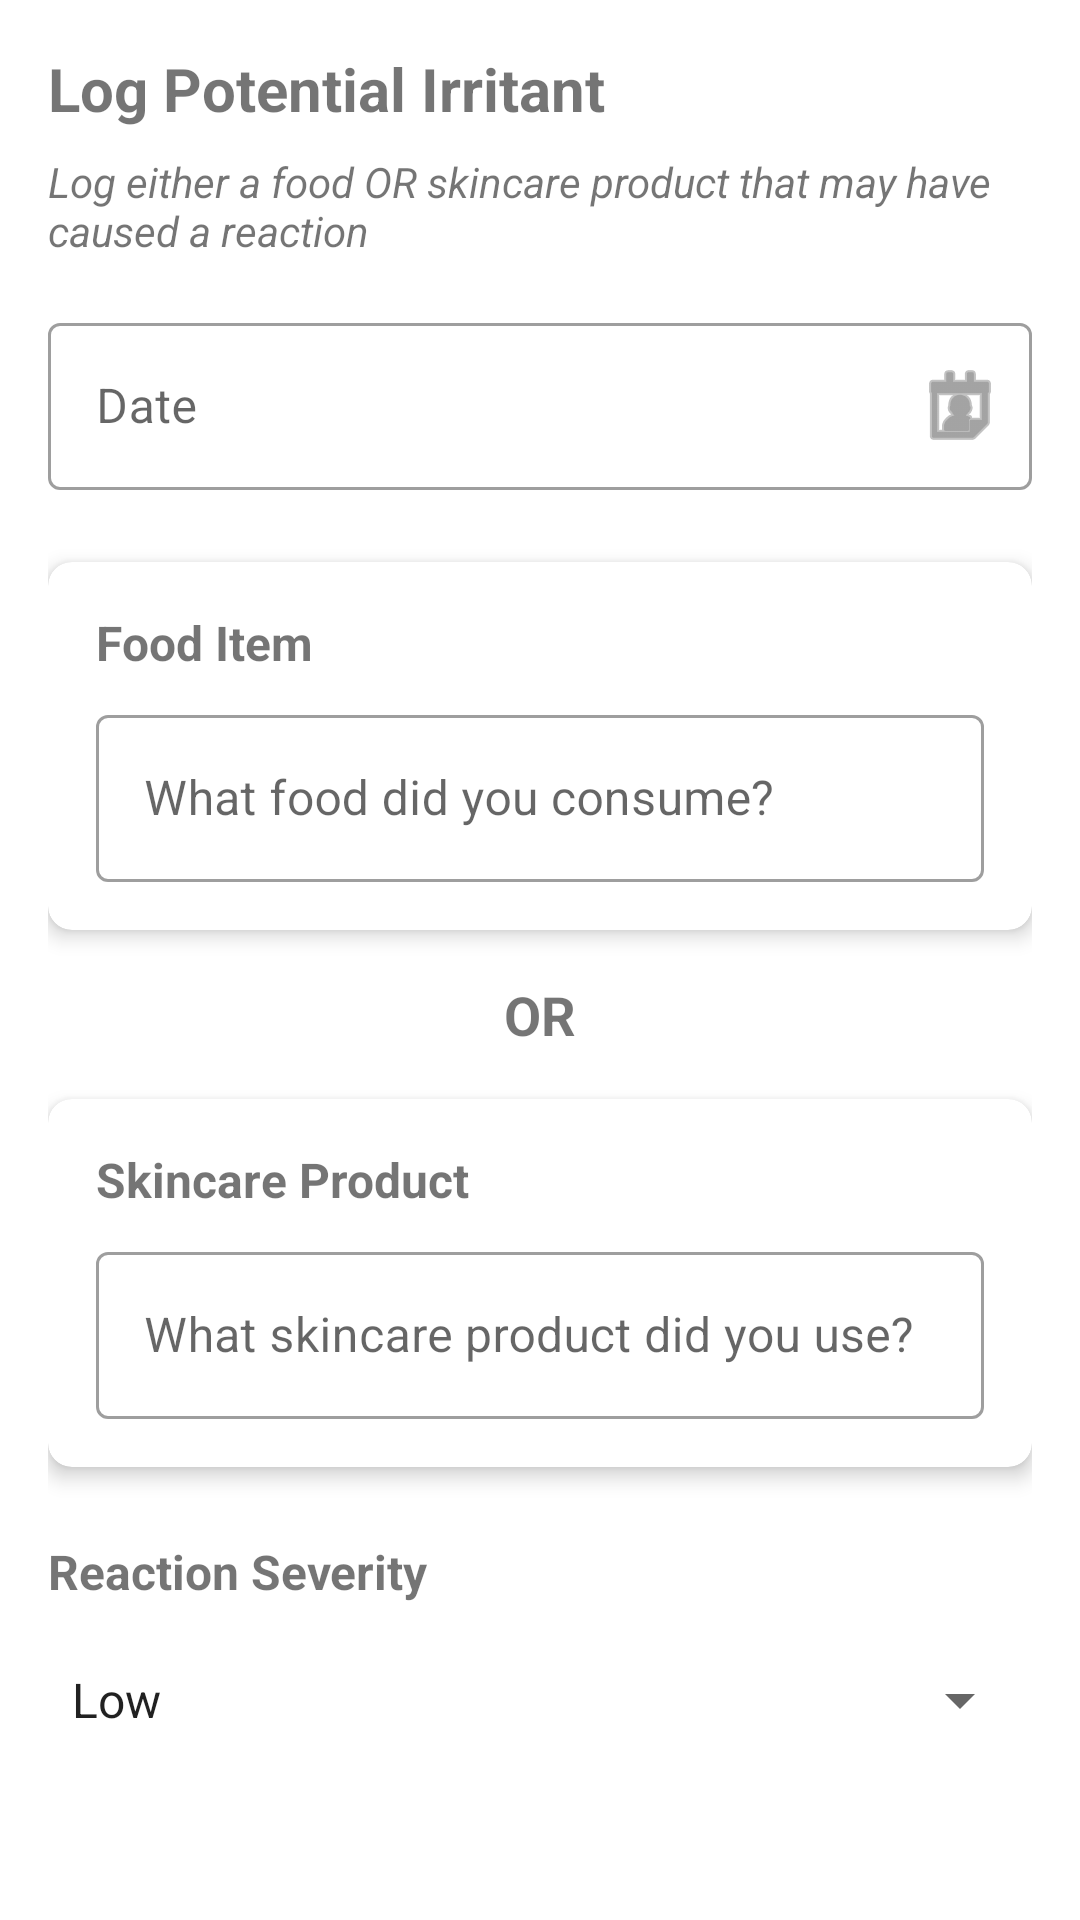

Android layout source for this screen:
<!-- AndroidManifest.xml: activity theme Theme.Mobdevportfolio.NoActionBar -->
<!-- res/layout/activity_diary_entry.xml -->
<?xml version="1.0" encoding="utf-8"?>
<androidx.constraintlayout.widget.ConstraintLayout xmlns:android="http://schemas.android.com/apk/res/android"
    xmlns:app="http://schemas.android.com/apk/res-auto"
    xmlns:tools="http://schemas.android.com/tools"
    android:layout_width="match_parent"
    android:layout_height="match_parent"
    android:padding="16dp"
    tools:context=".DiaryEntryActivity">

    <TextView
        android:id="@+id/titleTextView"
        android:layout_width="0dp"
        android:layout_height="wrap_content"
        android:text="Log Potential Irritant"
        android:textSize="20sp"
        android:textStyle="bold"
        app:layout_constraintEnd_toEndOf="parent"
        app:layout_constraintStart_toStartOf="parent"
        app:layout_constraintTop_toTopOf="parent" />

    <TextView
        android:id="@+id/instructionsTextView"
        android:layout_width="0dp"
        android:layout_height="wrap_content"
        android:layout_marginTop="8dp"
        android:text="Log either a food OR skincare product that may have caused a reaction"
        android:textStyle="italic"
        app:layout_constraintEnd_toEndOf="parent"
        app:layout_constraintStart_toStartOf="parent"
        app:layout_constraintTop_toBottomOf="@+id/titleTextView" />

    <com.google.android.material.textfield.TextInputLayout
        android:id="@+id/dateInputLayout"
        style="@style/Widget.MaterialComponents.TextInputLayout.OutlinedBox"
        android:layout_width="0dp"
        android:layout_height="wrap_content"
        android:layout_marginTop="16dp"
        android:hint="Date"
        app:endIconDrawable="@android:drawable/ic_menu_my_calendar"
        app:endIconMode="custom"
        app:layout_constraintEnd_toEndOf="parent"
        app:layout_constraintStart_toStartOf="parent"
        app:layout_constraintTop_toBottomOf="@+id/instructionsTextView">

        <com.google.android.material.textfield.TextInputEditText
            android:id="@+id/editTextDate"
            android:layout_width="match_parent"
            android:layout_height="wrap_content"
            android:inputType="date" />
    </com.google.android.material.textfield.TextInputLayout>

    <com.google.android.material.card.MaterialCardView
        android:id="@+id/foodCard"
        android:layout_width="0dp"
        android:layout_height="wrap_content"
        android:layout_marginTop="24dp"
        app:cardCornerRadius="8dp"
        app:cardElevation="4dp"
        app:layout_constraintEnd_toEndOf="parent"
        app:layout_constraintStart_toStartOf="parent"
        app:layout_constraintTop_toBottomOf="@+id/dateInputLayout">

        <androidx.constraintlayout.widget.ConstraintLayout
            android:layout_width="match_parent"
            android:layout_height="wrap_content"
            android:padding="16dp">

            <TextView
                android:id="@+id/foodTitleTextView"
                android:layout_width="wrap_content"
                android:layout_height="wrap_content"
                android:text="Food Item"
                android:textSize="16sp"
                android:textStyle="bold"
                app:layout_constraintStart_toStartOf="parent"
                app:layout_constraintTop_toTopOf="parent" />

            <com.google.android.material.textfield.TextInputLayout
                android:id="@+id/foodInputLayout"
                style="@style/Widget.MaterialComponents.TextInputLayout.OutlinedBox"
                android:layout_width="0dp"
                android:layout_height="wrap_content"
                android:layout_marginTop="8dp"
                android:hint="What food did you consume?"
                app:layout_constraintEnd_toEndOf="parent"
                app:layout_constraintStart_toStartOf="parent"
                app:layout_constraintTop_toBottomOf="@+id/foodTitleTextView">

                <com.google.android.material.textfield.TextInputEditText
                    android:id="@+id/editTextFoodName"
                    android:layout_width="match_parent"
                    android:layout_height="wrap_content"
                    android:inputType="text" />
            </com.google.android.material.textfield.TextInputLayout>

        </androidx.constraintlayout.widget.ConstraintLayout>
    </com.google.android.material.card.MaterialCardView>

    <TextView
        android:id="@+id/orTextView"
        android:layout_width="wrap_content"
        android:layout_height="wrap_content"
        android:layout_marginTop="16dp"
        android:text="OR"
        android:textSize="18sp"
        android:textStyle="bold"
        app:layout_constraintEnd_toEndOf="parent"
        app:layout_constraintStart_toStartOf="parent"
        app:layout_constraintTop_toBottomOf="@+id/foodCard" />

    <com.google.android.material.card.MaterialCardView
        android:id="@+id/skincareCard"
        android:layout_width="0dp"
        android:layout_height="wrap_content"
        android:layout_marginTop="16dp"
        app:cardCornerRadius="8dp"
        app:cardElevation="4dp"
        app:layout_constraintEnd_toEndOf="parent"
        app:layout_constraintStart_toStartOf="parent"
        app:layout_constraintTop_toBottomOf="@+id/orTextView">

        <androidx.constraintlayout.widget.ConstraintLayout
            android:layout_width="match_parent"
            android:layout_height="wrap_content"
            android:padding="16dp">

            <TextView
                android:id="@+id/skincareTitle"
                android:layout_width="wrap_content"
                android:layout_height="wrap_content"
                android:text="Skincare Product"
                android:textSize="16sp"
                android:textStyle="bold"
                app:layout_constraintStart_toStartOf="parent"
                app:layout_constraintTop_toTopOf="parent" />

            <com.google.android.material.textfield.TextInputLayout
                android:id="@+id/skincareInputLayout"
                style="@style/Widget.MaterialComponents.TextInputLayout.OutlinedBox"
                android:layout_width="0dp"
                android:layout_height="wrap_content"
                android:layout_marginTop="8dp"
                android:hint="What skincare product did you use?"
                app:layout_constraintEnd_toEndOf="parent"
                app:layout_constraintStart_toStartOf="parent"
                app:layout_constraintTop_toBottomOf="@+id/skincareTitle">

                <com.google.android.material.textfield.TextInputEditText
                    android:id="@+id/editTextSkincareName"
                    android:layout_width="match_parent"
                    android:layout_height="wrap_content"
                    android:inputType="text" />
            </com.google.android.material.textfield.TextInputLayout>

        </androidx.constraintlayout.widget.ConstraintLayout>
    </com.google.android.material.card.MaterialCardView>

    <TextView
        android:id="@+id/reactionTitle"
        android:layout_width="wrap_content"
        android:layout_height="wrap_content"
        android:layout_marginTop="24dp"
        android:text="Reaction Severity"
        android:textSize="16sp"
        android:textStyle="bold"
        app:layout_constraintStart_toStartOf="parent"
        app:layout_constraintTop_toBottomOf="@+id/skincareCard" />

    <Spinner
        android:id="@+id/spinnerSeverity"
        android:layout_width="0dp"
        android:layout_height="wrap_content"
        android:layout_marginTop="8dp"
        android:entries="@array/severity_levels"
        android:minHeight="48dp"
        app:layout_constraintEnd_toEndOf="parent"
        app:layout_constraintStart_toStartOf="parent"
        app:layout_constraintTop_toBottomOf="@+id/reactionTitle" />

    <Button
        android:id="@+id/buttonSave"
        android:layout_width="0dp"
        android:layout_height="wrap_content"
        android:layout_marginTop="32dp"
        android:text="Save Entry"
        android:textSize="16sp"
        app:layout_constraintEnd_toEndOf="parent"
        app:layout_constraintStart_toStartOf="parent"
        app:layout_constraintTop_toBottomOf="@+id/spinnerSeverity" />

</androidx.constraintlayout.widget.ConstraintLayout>
<!-- resources referenced by this layout -->
<resources>
  <string-array name="severity_levels">
          <item>Low</item>
          <item>Medium</item>
          <item>High</item>
      </string-array>
  <style name="Theme.Mobdevportfolio.NoActionBar" parent="Theme.MaterialComponents.DayNight.NoActionBar">
          <item name="colorPrimary">@color/purple_500</item>
          <item name="colorPrimaryVariant">@color/purple_700</item>
          <item name="colorOnPrimary">@color/white</item>
          <item name="colorSecondary">@color/teal_200</item>
          <item name="colorSecondaryVariant">@color/teal_700</item>
          <item name="colorOnSecondary">@color/black</item>
      </style>
  <color name="purple_500">#FF6200EE</color>
  <color name="purple_700">#FF3700B3</color>
  <color name="white">#FFFFFFFF</color>
  <color name="teal_200">#FF03DAC5</color>
  <color name="teal_700">#FF018786</color>
  <color name="black">#FF000000</color>
</resources>
